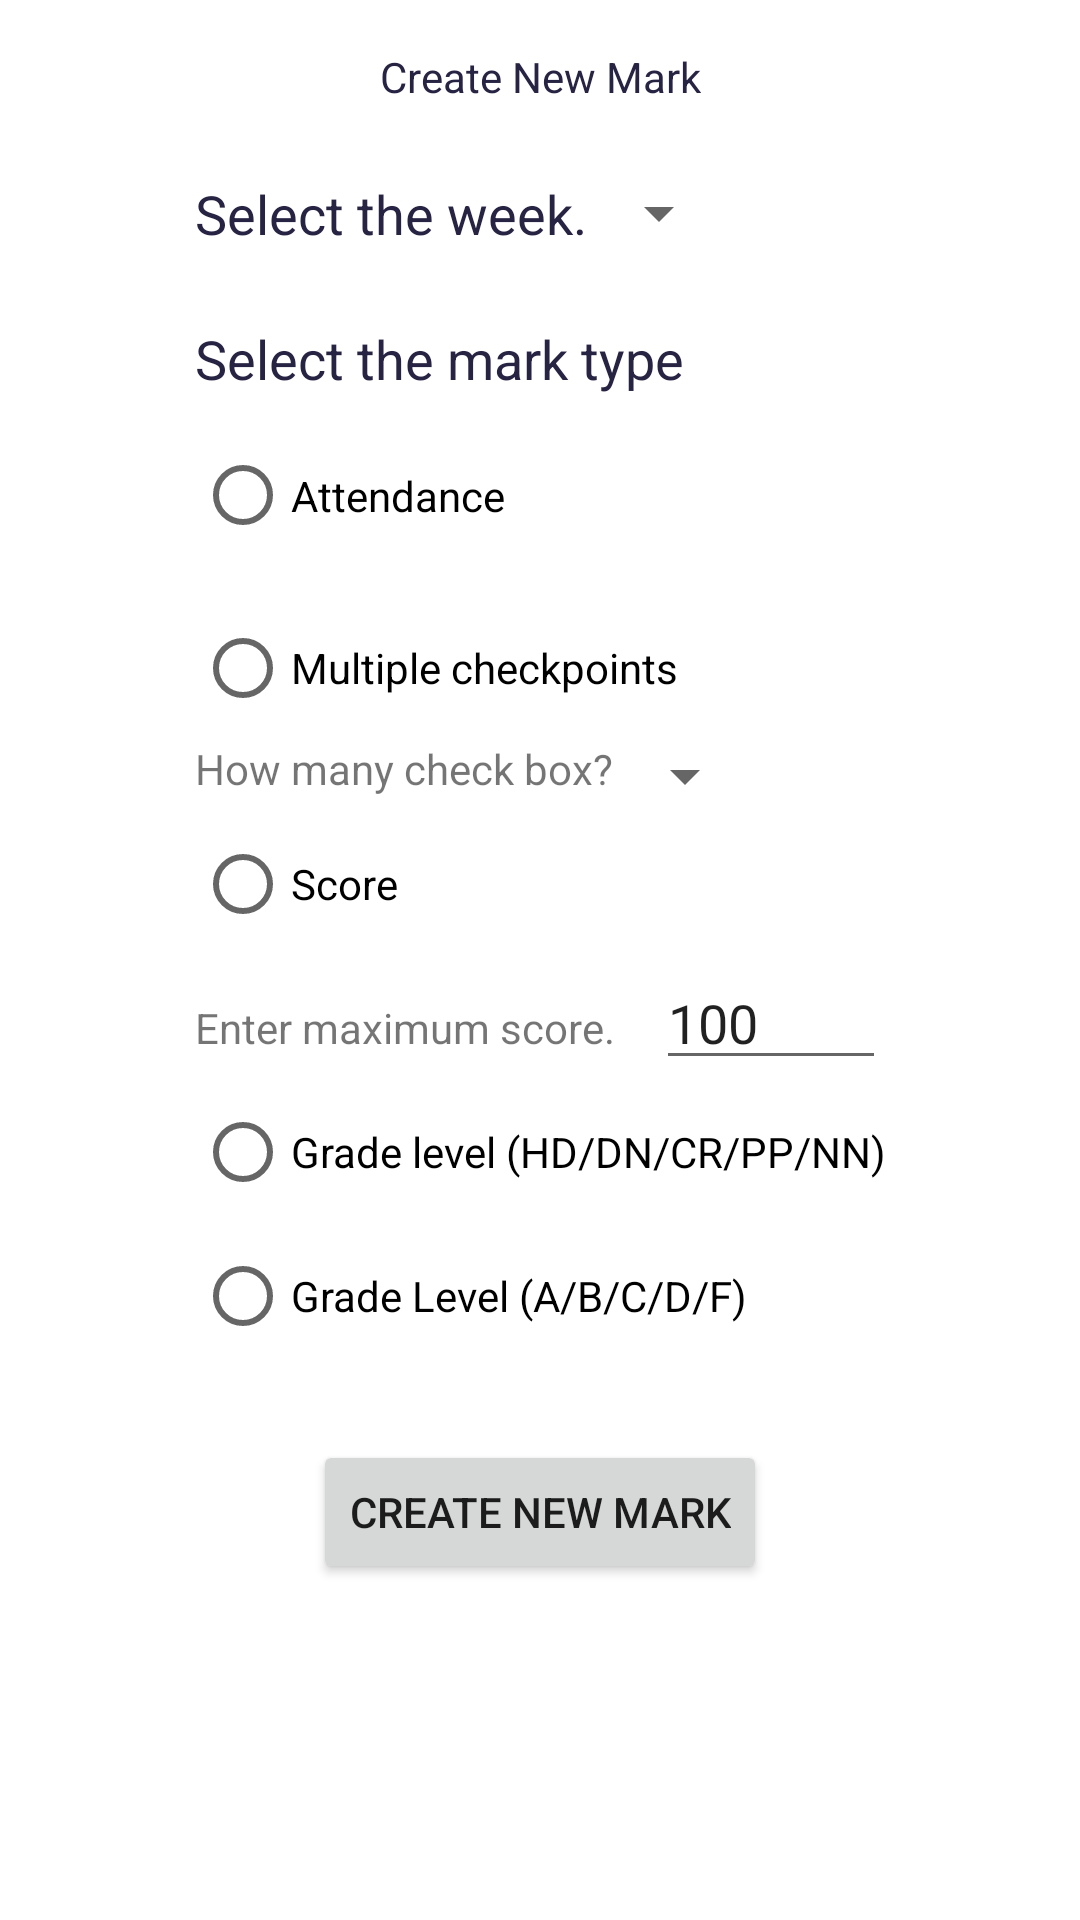

Produce the Android XML layout that renders to this screen, including the resource entries it uses.
<!-- AndroidManifest.xml: application theme Theme.Tutorial04_Final -->
<!-- res/layout/activity_mark_setting.xml -->
<?xml version="1.0" encoding="utf-8"?>
<androidx.constraintlayout.widget.ConstraintLayout xmlns:android="http://schemas.android.com/apk/res/android"
    xmlns:app="http://schemas.android.com/apk/res-auto"
    xmlns:tools="http://schemas.android.com/tools"
    android:layout_width="match_parent"
    android:layout_height="match_parent"
    tools:context=".MarkSetting">

    <TextView
        android:id="@+id/textNewMarkTitle"
        android:layout_width="wrap_content"
        android:layout_height="wrap_content"
        android:layout_marginTop="16dp"
        android:text="Create New Mark"
        android:textColor="@color/black"
        app:layout_constraintEnd_toEndOf="parent"
        app:layout_constraintStart_toStartOf="parent"
        app:layout_constraintTop_toTopOf="parent" />

    <LinearLayout
        android:id="@+id/linearLayout"
        android:layout_width="wrap_content"
        android:layout_height="wrap_content"
        android:layout_marginTop="24dp"
        android:orientation="horizontal"
        app:layout_constraintStart_toStartOf="@+id/radioGroup"
        app:layout_constraintTop_toBottomOf="@+id/textNewMarkTitle">

        <TextView
            android:id="@+id/textSelectWeek"
            android:layout_width="wrap_content"
            android:layout_height="wrap_content"
            android:text="Select the week."
            android:textAppearance="@style/TextAppearance.AppCompat.Medium"
            android:textColor="@color/black" />

        <Spinner
            android:id="@+id/spinnerWeek"
            android:layout_width="match_parent"
            android:layout_height="wrap_content"
            android:layout_weight="1" />
    </LinearLayout>

    <TextView
        android:id="@+id/textMarkTypeTitle"
        android:layout_width="wrap_content"
        android:layout_height="wrap_content"
        android:layout_marginTop="24dp"
        android:text="Select the mark type"
        android:textAppearance="@style/TextAppearance.AppCompat.Medium"
        android:textColor="@color/black"
        app:layout_constraintStart_toStartOf="@+id/linearLayout"
        app:layout_constraintTop_toBottomOf="@+id/linearLayout" />

    <RadioGroup
        android:id="@+id/radioGroup"
        android:layout_width="wrap_content"
        android:layout_height="wrap_content"
        app:layout_constraintEnd_toEndOf="parent"
        app:layout_constraintStart_toStartOf="parent"
        app:layout_constraintTop_toBottomOf="@+id/textMarkTypeTitle">

        <RadioButton
            android:id="@+id/radioAttendance"
            android:layout_width="match_parent"
            android:layout_height="67dp"
            android:text="Attendance"
            android:onClick="onRadioButtonClicked"/>

        <RadioButton
            android:id="@+id/radioMltCheckPoints"
            android:layout_width="match_parent"
            android:layout_height="wrap_content"
            android:text="Multiple checkpoints"
            android:onClick="onRadioButtonClicked"/>

        <LinearLayout
            android:id="@+id/linearMltCheckPoint"
            android:layout_width="match_parent"
            android:layout_height="match_parent"
            android:orientation="horizontal">_

            <TextView
                android:id="@+id/textNumCheckBox"
                android:layout_width="wrap_content"
                android:layout_height="wrap_content"
                android:text="How many check box?" />

            <Spinner
                android:id="@+id/spinnerMltCheck"
                android:layout_width="wrap_content"
                android:layout_height="wrap_content" />
        </LinearLayout>

        <RadioButton
            android:id="@+id/radioScore"
            android:layout_width="match_parent"
            android:layout_height="wrap_content"
            android:text="Score"
            android:onClick="onRadioButtonClicked"/>

        <LinearLayout
            android:id="@+id/linearScore"
            android:layout_width="match_parent"
            android:layout_height="match_parent"
            android:orientation="horizontal">

            <TextView
                android:id="@+id/textOutOfScore"
                android:layout_width="wrap_content"
                android:layout_height="wrap_content"
                android:layout_weight="1"
                android:text="Enter maximum score." />

            <EditText
                android:id="@+id/editTextNumber"
                android:layout_width="wrap_content"
                android:layout_height="wrap_content"
                android:layout_weight="1"
                android:autoText="false"
                android:ems="3"
                android:inputType="number"
                android:text="100" />
        </LinearLayout>

        <RadioButton
            android:id="@+id/radioGradeHD"
            android:layout_width="match_parent"
            android:layout_height="wrap_content"
            android:text="Grade level (HD/DN/CR/PP/NN)"
            android:onClick="onRadioButtonClicked" />

        <RadioButton
            android:id="@+id/radioGradeABC"
            android:layout_width="match_parent"
            android:layout_height="wrap_content"
            android:text="Grade Level (A/B/C/D/F) "
            android:onClick="onRadioButtonClicked"/>
    </RadioGroup>

    <Button
        android:id="@+id/buttonCreateMark"
        android:layout_width="wrap_content"
        android:layout_height="wrap_content"
        android:layout_marginTop="24dp"
        android:text="CREATE NEW MARK"
        app:layout_constraintEnd_toEndOf="parent"
        app:layout_constraintStart_toStartOf="parent"
        app:layout_constraintTop_toBottomOf="@+id/radioGroup" />

</androidx.constraintlayout.widget.ConstraintLayout>
<!-- resources referenced by this layout -->
<resources>
  <color name="black">#272343</color>
  <style name="Theme.Tutorial04_Final" parent="Theme.MaterialComponents.DayNight.DarkActionBar">
          
          <item name="colorPrimary">@color/skyblue_strong</item>
          <item name="colorPrimaryVariant">@color/teal_700</item>
          <item name="colorOnPrimary">@color/black</item>
          
          <item name="colorSecondary">@color/teal_200</item>
          <item name="colorSecondaryVariant">@color/teal_700</item>
          <item name="colorOnSecondary">@color/black</item>
          
          <item name="android:statusBarColor" tools:targetApi="l">?attr/colorPrimaryVariant</item>
          
      </style>
  <color name="skyblue_strong">#bae8e8</color>
  <color name="teal_700">#FF018786</color>
  <color name="teal_200">#FF03DAC5</color>
</resources>
